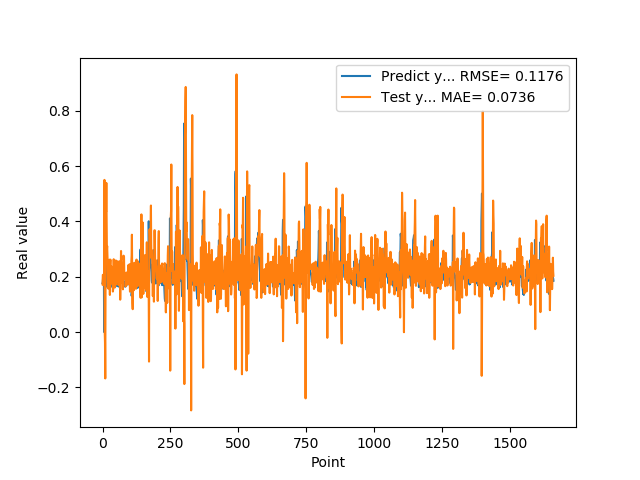

The file beside this chart, header and first rows:
1.769561022520000082e-01, 1.726215366843303622e-01
1.810430586339999981e-01, 2.067830440983221274e-01
1.955727785830000398e-01, 2.070849208142774012e-01
1.954265981910000005e-01, 1.701370779757814256e-01
2.004670947789999880e-01, 1.938836982761208694e-01
2.029463946819999587e-01, 2.038175046635134768e-01
0.000000000000000000e+00, 2.057758602950286730e-01
1.862521618600000151e-01, 5.502302754963406262e-01
1.862153261900000301e-01, -2.629067732593288347e-04
4.038094580169999670e-01, -3.722052591124075382e-02
4.118085205549999461e-01, -1.676329998692578649e-01
3.743042349819999948e-01, 9.659663286909088431e-02
3.571429848669999685e-01, 4.446368497431976152e-01
2.572054266930000055e-01, 4.347230244103910124e-01
2.409307956699999753e-01, 5.392845380866900795e-01
2.253161966800000249e-01, 4.166503412749880675e-01
1.935185044999999937e-01, 2.977754368095600901e-01
1.787700653079999924e-01, 3.112553917146254068e-01
1.622045934200000150e-01, 2.761162057752609145e-01
1.761920750140000269e-01, 2.448254038136670474e-01
1.883655935530000325e-01, 1.816706615270285985e-01
1.861467957499999548e-01, 1.572554042418691234e-01
1.954913884399999968e-01, 1.942752189249876138e-01
1.954011768099999935e-01, 1.913358632902462386e-01
1.660518944260000185e-01, 2.003819324891724651e-01
1.907722949980000249e-01, 2.617658317300767257e-01
2.156041562559999625e-01, 1.832101613023487674e-01
1.898660957809999716e-01, 1.343288980888723838e-01
1.770474612709999895e-01, 2.410681097368774783e-01
2.001174986360000074e-01, 2.620375291703960774e-01
1.948629021640000125e-01, 1.740268005570374255e-01
1.922753006219999894e-01, 1.954230291092248772e-01
1.779100298880000042e-01, 2.227998857088294982e-01
1.810636967419999854e-01, 2.370668823775344547e-01
1.680064052340000114e-01, 2.104103870205072668e-01
1.635809391740000174e-01, 2.179001616544300746e-01
1.706920862200000111e-01, 2.130692980832547268e-01
1.916799396280000345e-01, 1.787931631637403318e-01
2.085516005749999957e-01, 1.465533886513586126e-01
2.058236002919999752e-01, 1.534255146367763945e-01
1.828240007160000513e-01, 2.062923702577452723e-01
1.857409924269999846e-01, 2.633765539137827849e-01
1.775099337099999841e-01, 2.260300611536489312e-01
1.752161234619999952e-01, 2.140806551613684272e-01
1.971126049759999999e-01, 2.113798031725024895e-01
1.845117062330000057e-01, 1.609495896964621142e-01
1.984785944219999987e-01, 2.067786212199233808e-01
2.143009155989999692e-01, 1.954478525078238160e-01
1.841159015890000139e-01, 1.699901108618860623e-01
2.104043960570000094e-01, 2.590144462387105606e-01
2.032361328599999739e-01, 1.967234589611724094e-01
2.088565975429999833e-01, 2.033100265833819031e-01
1.960448026660000231e-01, 2.184186146643148640e-01
1.900728046889999523e-01, 2.380592573532144818e-01
1.658952832220000062e-01, 2.391972312918441701e-01
1.872539073229999851e-01, 2.560390183261158636e-01
1.852532625200000171e-01, 1.821258758354778184e-01
1.799222826959999966e-01, 1.811309785263239547e-01
2.012764066460000223e-01, 2.150918859449396092e-01
1.978618204589999985e-01, 1.697389779904279750e-01
1.950792670250000027e-01, 1.955040606125963143e-01
... 1,599 more rows
